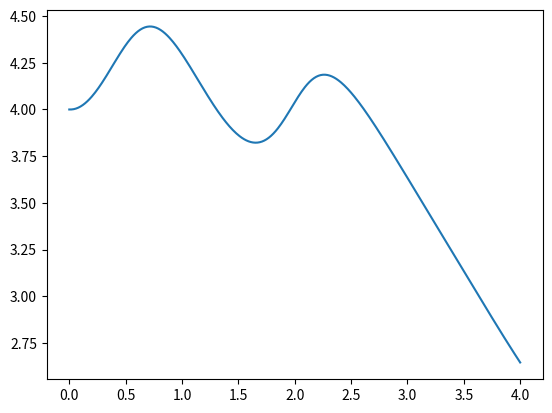

This figure's Python source:
import numpy as np
import math
import matplotlib.pyplot as plt

def fun(t,x):
    ##    t = t
    ##    print(t)
    ##    print(x)
    out = math.sin(t*x)

    return out

def RK4(t_0,x_0,T,h):

    N = math.ceil((T-t_0)/h) + 1
    ##    print(N)

    butcher_tableau = np.array([[0,0,0],[1/2,1/2,0],[0,0,1]])
    q = len(butcher_tableau)
    k = np.zeros(q-1)
    ##    print(k)
    ##    print(k)
    t = np.zeros(N)
    x = np.zeros(N)

    t[0] = t_0

    x[0] = x_0

    ##        k_1 = fun(t[i],x[i])
    ##        k_2 = fun((t[i] + h/2),(x[i] + (h/2)*k_1))
    ##        k_3 = fun((t[i] + h/2),(x[i] + (h/2)*k_2))
    ##        k_4 = fun((t[i] + h),(x[i] + (h)*k_3))

    for i in range (N - 1):
        for j in range (0,q-1):
            t[i+1] = t[i] + h
            ##                print(x[i])
            ##            print(butcher_tableau[j,1:])
            k_value = fun((t[i] + h*butcher_tableau[j,0]),
                          (x[i] + h*np.dot(butcher_tableau[j,1:],k)))
            x[i+1] = x[i] + h*(np.dot(butcher_tableau[(q-1),1:],k))

            k[j] = k_value

    ##    print(t[N-1])
    ##    print(x[N-1])
    return t,x

t,x = RK4(0,4,4,0.01)
##true_x = np.array([math.exp((k**2)/2 - k) for k in t])
plt.plot(t,x)
##plt.plot(t,true_x)

plt.show()
